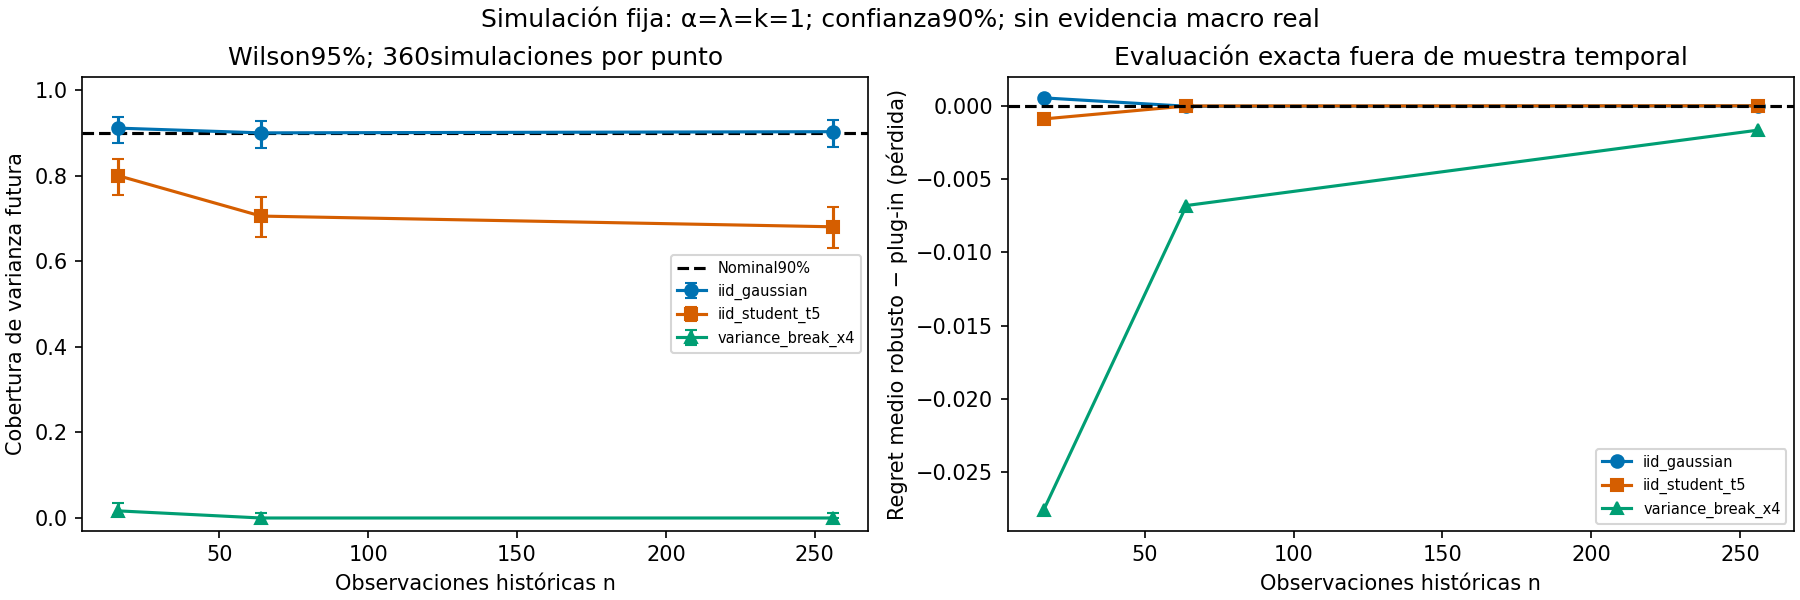

The file beside this chart, header and first rows:
sample_id, seed, n, historical_variance, future_variance, regime, repetition, abstain, covered, low, high, sample_variance, plugin_q, robust_q, plugin_regret, robust_regret, robust_bound, guarantee_violation
0, 104729, 16, 0.25, 0.25, iid_gaussian, 0, 0, 1, 0.1361, 0.4685, 0.2268, 0.1345, 0.1564, 6.079857060936611e-05, 0.0001316, 0.002585, 0
1, 104729, 16, 0.25, 0.25, iid_gaussian, 1, 0, 1, 0.1151, 0.3963, 0.1918, 0.1201, 0.1408, 0.0004199, 4.863554663225855e-06, 0.002159, 0
2, 104729, 16, 0.25, 0.25, iid_gaussian, 2, 0, 1, 0.1862, 0.6408, 0.3102, 0.1643, 0.1885, 0.0003358, 0.001544, 0.003536, 0
3, 104729, 16, 0.25, 0.25, iid_gaussian, 3, 0, 1, 0.1472, 0.5066, 0.2452, 0.1415, 0.1641, 2.4607983923896626e-06, 0.0003292, 0.002803, 0
4, 104729, 16, 0.25, 0.25, iid_gaussian, 4, 0, 1, 0.1218, 0.4193, 0.203, 0.1248, 0.1459, 0.0002659, 5.369600021065679e-06, 0.002297, 0
5, 104729, 16, 0.25, 0.25, iid_gaussian, 5, 0, 1, 0.1002, 0.345, 0.167, 0.1091, 0.1287, 0.0009201, 0.0001662, 0.001848, 0
6, 104729, 16, 0.25, 0.25, iid_gaussian, 6, 0, 1, 0.1095, 0.377, 0.1825, 0.1161, 0.1364, 0.0005809, 3.742132733319803e-05, 0.002043, 0
7, 104729, 16, 0.25, 0.25, iid_gaussian, 7, 0, 0, 0.2736, 0.942, 0.456, 0.2062, 0.233, 0.00297, 0.005967, 0.004994, 1
8, 104729, 16, 0.25, 0.25, iid_gaussian, 8, 0, 1, 0.1717, 0.591, 0.2861, 0.1562, 0.1798, 0.0001271, 0.001012, 0.00327, 0
9, 104729, 16, 0.25, 0.25, iid_gaussian, 9, 0, 1, 0.09495, 0.3268, 0.1582, 0.105, 0.1242, 0.001156, 0.0002856, 0.001736, 0
10, 104729, 16, 0.25, 0.25, iid_gaussian, 10, 0, 1, 0.1581, 0.5443, 0.2635, 0.1482, 0.1713, 1.8661476154924195e-05, 0.0005967, 0.003014, 0
11, 104729, 16, 0.25, 0.25, iid_gaussian, 11, 0, 1, 0.1991, 0.6854, 0.3318, 0.1712, 0.1959, 0.0005914, 0.002081, 0.003767, 0
12, 104729, 16, 0.25, 0.25, iid_gaussian, 12, 0, 1, 0.1436, 0.4943, 0.2393, 0.1393, 0.1616, 1.2601720657201554e-05, 0.0002568, 0.002733, 0
13, 104729, 16, 0.25, 0.25, iid_gaussian, 13, 0, 1, 0.1213, 0.4176, 0.2021, 0.1245, 0.1456, 0.0002765, 3.8866341971477425e-06, 0.002286, 0
14, 104729, 16, 0.25, 0.25, iid_gaussian, 14, 0, 1, 0.1107, 0.381, 0.1844, 0.1169, 0.1373, 0.0005456, 2.818400299176016e-05, 0.002067, 0
15, 104729, 16, 0.25, 0.25, iid_gaussian, 15, 0, 1, 0.09651, 0.3322, 0.1608, 0.1062, 0.1255, 0.001083, 0.0002466, 0.001769, 0
16, 104729, 16, 0.25, 0.25, iid_gaussian, 16, 0, 1, 0.1502, 0.5169, 0.2502, 0.1434, 0.1661, 4.737848335878425e-09, 0.0003957, 0.002861, 0
17, 104729, 16, 0.25, 0.25, iid_gaussian, 17, 0, 0, 0.05824, 0.2005, 0.09705, 0.07286, 0.08822, 0.003969, 0.002407, 0.0009459, 1
18, 104729, 16, 0.25, 0.25, iid_gaussian, 18, 0, 1, 0.2346, 0.8075, 0.3909, 0.1888, 0.2145, 0.001561, 0.003793, 0.004372, 0
19, 104729, 16, 0.25, 0.25, iid_gaussian, 19, 0, 1, 0.1332, 0.4585, 0.2219, 0.1325, 0.1543, 8.999686399557838e-05, 9.330769727544652e-05, 0.002527, 0
20, 104729, 16, 0.25, 0.25, iid_gaussian, 20, 0, 1, 0.08444, 0.2907, 0.1407, 0.09645, 0.1147, 0.001734, 0.0006392, 0.001512, 0
21, 104729, 16, 0.25, 0.25, iid_gaussian, 21, 0, 0, 0.2716, 0.9351, 0.4527, 0.2054, 0.2321, 0.002892, 0.005851, 0.004963, 1
22, 104729, 16, 0.25, 0.25, iid_gaussian, 22, 0, 1, 0.1865, 0.6422, 0.3109, 0.1645, 0.1887, 0.0003426, 0.001559, 0.003543, 0
23, 104729, 16, 0.25, 0.25, iid_gaussian, 23, 0, 1, 0.2372, 0.8164, 0.3952, 0.19, 0.2158, 0.001645, 0.00393, 0.004415, 0
24, 104729, 16, 0.25, 0.25, iid_gaussian, 24, 0, 1, 0.1692, 0.5824, 0.2819, 0.1548, 0.1783, 0.0001006, 0.0009303, 0.003224, 0
25, 104729, 16, 0.25, 0.25, iid_gaussian, 25, 0, 1, 0.08072, 0.2779, 0.1345, 0.09332, 0.1112, 0.001977, 0.0008065, 0.001431, 0
26, 104729, 16, 0.25, 0.25, iid_gaussian, 26, 0, 1, 0.1516, 0.5217, 0.2526, 0.1443, 0.167, 6.909878601524255e-07, 0.0004288, 0.002888, 0
27, 104729, 16, 0.25, 0.25, iid_gaussian, 27, 0, 0, 0.2776, 0.9556, 0.4626, 0.2079, 0.2347, 0.003129, 0.0062, 0.005055, 1
28, 104729, 16, 0.25, 0.25, iid_gaussian, 28, 0, 1, 0.1295, 0.4459, 0.2158, 0.1301, 0.1517, 0.0001356, 5.389468533489872e-05, 0.002453, 0
29, 104729, 16, 0.25, 0.25, iid_gaussian, 29, 0, 1, 0.2025, 0.6972, 0.3375, 0.173, 0.1978, 0.0006693, 0.002233, 0.003828, 0
30, 104729, 16, 0.25, 0.25, iid_gaussian, 30, 0, 1, 0.1171, 0.4031, 0.1951, 0.1215, 0.1423, 0.0003705, 7.391371996678942e-07, 0.0022, 0
31, 104729, 16, 0.25, 0.25, iid_gaussian, 31, 0, 1, 0.2152, 0.7407, 0.3585, 0.1794, 0.2046, 0.0009869, 0.002819, 0.004046, 0
32, 104729, 16, 0.25, 0.25, iid_gaussian, 32, 0, 1, 0.1972, 0.6787, 0.3285, 0.1702, 0.1948, 0.0005494, 0.001997, 0.003733, 0
33, 104729, 16, 0.25, 0.25, iid_gaussian, 33, 0, 1, 0.1193, 0.4107, 0.1988, 0.1231, 0.144, 0.0003191, 4.0628110731244504e-07, 0.002245, 0
34, 104729, 16, 0.25, 0.25, iid_gaussian, 34, 0, 1, 0.2317, 0.7975, 0.386, 0.1874, 0.2131, 0.001469, 0.003643, 0.004324, 0
35, 104729, 16, 0.25, 0.25, iid_gaussian, 35, 0, 0, 0.2506, 0.8626, 0.4176, 0.1961, 0.2223, 0.002103, 0.004656, 0.004633, 1
36, 104729, 16, 0.25, 0.25, iid_gaussian, 36, 0, 1, 0.1417, 0.4879, 0.2362, 0.1381, 0.1604, 2.1056159009380515e-05, 0.0002224, 0.002697, 0
37, 104729, 16, 0.25, 0.25, iid_gaussian, 37, 0, 1, 0.09618, 0.3311, 0.1603, 0.1059, 0.1252, 0.001098, 0.0002543, 0.001763, 0
38, 104729, 16, 0.25, 0.25, iid_gaussian, 38, 0, 0, 0.2653, 0.9132, 0.442, 0.2026, 0.2292, 0.002644, 0.005482, 0.004865, 1
39, 104729, 16, 0.25, 0.25, iid_gaussian, 39, 0, 1, 0.16, 0.5507, 0.2666, 0.1493, 0.1725, 2.8040211677016202e-05, 0.0006485, 0.00305, 0
40, 104729, 16, 0.25, 0.25, iid_student_t5, 0, 0, 1, 0.1664, 0.5729, 0.2773, 0.1531, 0.1766, 7.432874986723625e-05, 0.0008412, 0.003172, 0
41, 104729, 16, 0.25, 0.25, iid_student_t5, 1, 0, 0, 0.2854, 0.9825, 0.4756, 0.2112, 0.2382, 0.003447, 0.006664, 0.005173, 1
42, 104729, 16, 0.25, 0.25, iid_student_t5, 2, 0, 1, 0.1111, 0.3826, 0.1852, 0.1172, 0.1377, 0.0005313, 2.476664313411092e-05, 0.002077, 0
43, 104729, 16, 0.25, 0.25, iid_student_t5, 3, 0, 1, 0.1576, 0.5424, 0.2625, 0.1479, 0.1709, 1.6263697848906133e-05, 0.0005818, 0.003004, 0
44, 104729, 16, 0.25, 0.25, iid_student_t5, 4, 0, 0, 0.3375, 1.162, 0.5625, 0.2315, 0.2594, 0.00577, 0.009905, 0.005923, 1
45, 104729, 16, 0.25, 0.25, iid_student_t5, 5, 0, 1, 0.1899, 0.6537, 0.3164, 0.1663, 0.1907, 0.0004034, 0.001693, 0.003603, 0
46, 104729, 16, 0.25, 0.25, iid_student_t5, 6, 0, 1, 0.08385, 0.2887, 0.1397, 0.09596, 0.1142, 0.001771, 0.0006643, 0.001499, 0
47, 104729, 16, 0.25, 0.25, iid_student_t5, 7, 0, 1, 0.1081, 0.3721, 0.1801, 0.115, 0.1352, 0.0006272, 5.095292497858672e-05, 0.002013, 0
48, 104729, 16, 0.25, 0.25, iid_student_t5, 8, 0, 1, 0.1407, 0.4844, 0.2345, 0.1374, 0.1596, 2.6684001471211083e-05, 0.0002043, 0.002676, 0
49, 104729, 16, 0.25, 0.25, iid_student_t5, 9, 0, 1, 0.1416, 0.4876, 0.236, 0.138, 0.1603, 2.1594462420782e-05, 0.0002205, 0.002695, 0
50, 104729, 16, 0.25, 0.25, iid_student_t5, 10, 0, 1, 0.1515, 0.5214, 0.2524, 0.1442, 0.167, 6.111459848190393e-07, 0.0004266, 0.002887, 0
51, 104729, 16, 0.25, 0.25, iid_student_t5, 11, 0, 1, 0.1933, 0.6654, 0.3221, 0.1681, 0.1926, 0.0004691, 0.001833, 0.003664, 0
52, 104729, 16, 0.25, 0.25, iid_student_t5, 12, 0, 0, 0.2574, 0.8861, 0.4289, 0.1992, 0.2256, 0.002349, 0.005035, 0.004741, 1
53, 104729, 16, 0.25, 0.25, iid_student_t5, 13, 0, 1, 0.07718, 0.2657, 0.1286, 0.09027, 0.1078, 0.002229, 0.000988, 0.001355, 0
54, 104729, 16, 0.25, 0.25, iid_student_t5, 14, 0, 1, 0.1441, 0.4959, 0.2401, 0.1396, 0.162, 1.0761960949734473e-05, 0.0002661, 0.002743, 0
55, 104729, 16, 0.25, 0.25, iid_student_t5, 15, 0, 1, 0.08821, 0.3036, 0.147, 0.09956, 0.1182, 0.001509, 0.0004935, 0.001592, 0
56, 104729, 16, 0.25, 0.25, iid_student_t5, 16, 0, 1, 0.1196, 0.4116, 0.1993, 0.1233, 0.1442, 0.000313, 6.757666473067303e-07, 0.002251, 0
57, 104729, 16, 0.25, 0.25, iid_student_t5, 17, 0, 1, 0.1102, 0.3793, 0.1836, 0.1165, 0.1369, 0.0005604, 3.193397684475574e-05, 0.002057, 0
58, 104729, 16, 0.25, 0.25, iid_student_t5, 18, 0, 1, 0.2023, 0.6965, 0.3372, 0.1729, 0.1977, 0.0006645, 0.002224, 0.003824, 0
59, 104729, 16, 0.25, 0.25, iid_student_t5, 19, 0, 0, 0.2522, 0.8682, 0.4202, 0.1969, 0.2231, 0.00216, 0.004745, 0.004658, 1
... 3,180 more rows
